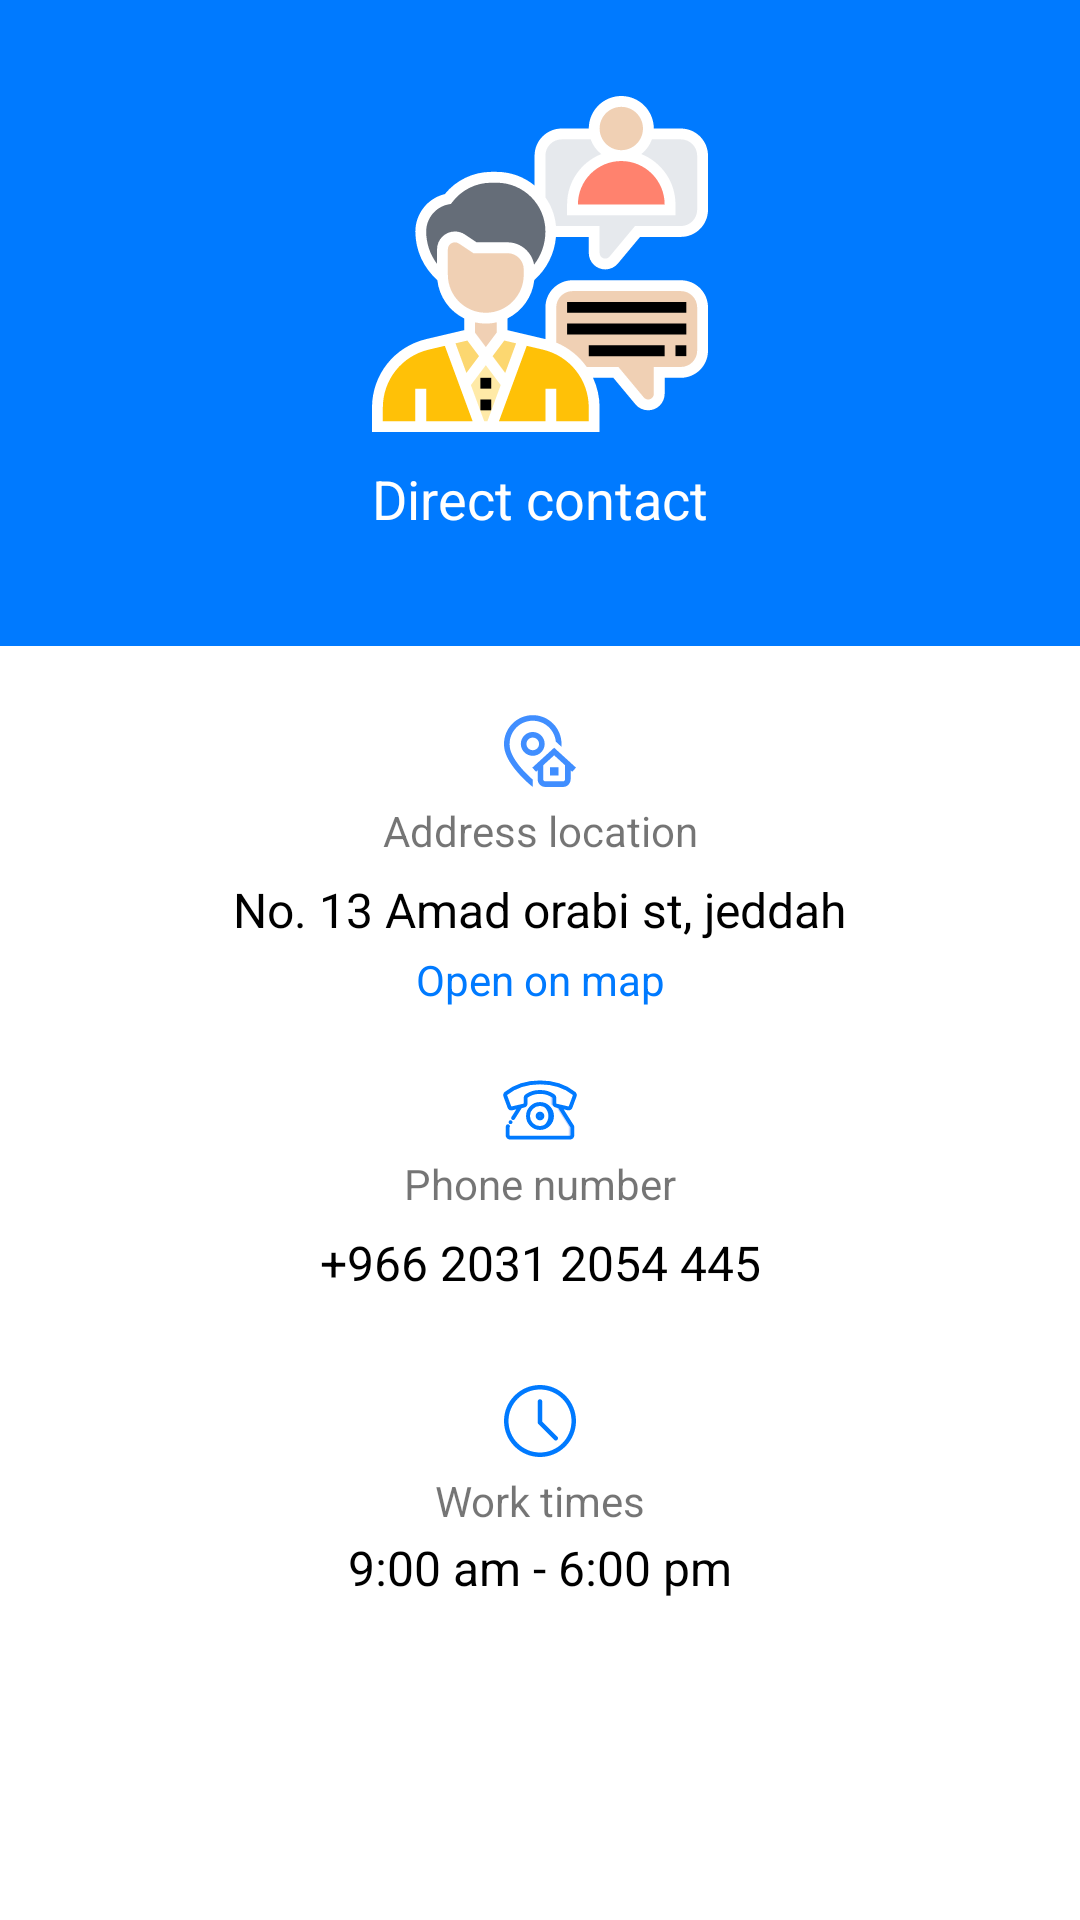

Write the Android layout XML for this screen, with the resource values it uses.
<!-- AndroidManifest.xml: application theme Theme.IntroApp -->
<!-- res/layout/activity_main.xml -->
<?xml version="1.0" encoding="utf-8"?>
<layout xmlns:android="http://schemas.android.com/apk/res/android"
    xmlns:app="http://schemas.android.com/apk/res-auto"
    xmlns:tools="http://schemas.android.com/tools">

    <data>

    </data>

    <ScrollView
        android:layout_width="match_parent"
        android:layout_height="match_parent">

        <androidx.constraintlayout.widget.ConstraintLayout
            android:layout_width="match_parent"
            android:layout_height="match_parent"
            tools:context=".layoutAndLifeCycle.MainActivity">

            <androidx.constraintlayout.widget.ConstraintLayout
                android:id="@+id/layout_blue"
                android:layout_width="match_parent"
                android:layout_height="wrap_content"
                android:background="@color/colorBlue"
                app:layout_constraintStart_toStartOf="parent"
                app:layout_constraintEnd_toEndOf="parent"
                app:layout_constraintTop_toTopOf="parent">

                <ImageView
                    android:id="@+id/iv_contact_icon"
                    android:layout_width="wrap_content"
                    android:layout_height="wrap_content"
                    android:layout_marginTop="32dp"
                    app:layout_constraintTop_toTopOf="parent"
                    app:layout_constraintStart_toStartOf="parent"
                    app:layout_constraintEnd_toEndOf="parent"
                    android:src="@drawable/ic_contactus_icon" />

                <TextView
                    android:id="@+id/tv_contact_DirectContact"
                    android:layout_width="wrap_content"
                    android:layout_height="wrap_content"
                    android:text="@string/direct_contact"
                    android:layout_marginTop="10dp"
                    android:layout_marginBottom="37dp"
                    android:textColor="@color/white"
                    android:textSize="18sp"
                    app:layout_constraintBottom_toBottomOf="parent"
                    app:layout_constraintStart_toStartOf="parent"
                    app:layout_constraintEnd_toEndOf="parent"
                    app:layout_constraintTop_toBottomOf="@+id/iv_contact_icon" />


            </androidx.constraintlayout.widget.ConstraintLayout>

            <ImageView
                android:id="@+id/iv_contact_addressIcon"
                android:layout_width="wrap_content"
                android:layout_height="wrap_content"
                android:src="@drawable/ic_address_contact"
                android:layout_marginTop="23dp"
                app:layout_constraintEnd_toEndOf="parent"
                app:layout_constraintStart_toStartOf="parent"
                app:layout_constraintTop_toBottomOf="@+id/layout_blue" />

            <TextView
                android:id="@+id/tv_contact_addressTxt"
                android:layout_width="wrap_content"
                android:layout_height="wrap_content"
                android:text="@string/adress_location"
                android:layout_marginTop="5dp"
                app:layout_constraintEnd_toEndOf="parent"
                app:layout_constraintStart_toStartOf="parent"
                app:layout_constraintTop_toBottomOf="@+id/iv_contact_addressIcon" />

            <TextView
                android:id="@+id/tv_contact_addressData"
                android:layout_width="wrap_content"
                android:layout_height="wrap_content"
                android:text="@string/no_13_amad_orabi_st_jeddah"
                android:textColor="@color/black"
                android:textSize="16sp"
                android:layout_marginTop="6dp"
                app:layout_constraintEnd_toEndOf="parent"
                app:layout_constraintStart_toStartOf="parent"
                app:layout_constraintTop_toBottomOf="@+id/tv_contact_addressTxt" />

            <TextView
                android:id="@+id/tv_contact_openMap"
                android:layout_width="wrap_content"
                android:layout_height="wrap_content"
                android:text="@string/open_on_map"
                android:textColor="@color/colorBlue"
                android:layout_marginTop="3dp"
                app:layout_constraintEnd_toEndOf="parent"
                app:layout_constraintStart_toStartOf="parent"
                app:layout_constraintTop_toBottomOf="@+id/tv_contact_addressData" />

            <ImageView
                android:id="@+id/iv_phone_image"
                android:layout_width="wrap_content"
                android:layout_height="wrap_content"
                android:src="@drawable/ic_phone_contact"
                android:layout_marginTop="24dp"
                app:layout_constraintEnd_toEndOf="parent"
                app:layout_constraintStart_toStartOf="parent"
                app:layout_constraintTop_toBottomOf="@+id/tv_contact_openMap" />

            <TextView
                android:id="@+id/tv_phone_number_label"
                android:layout_width="wrap_content"
                android:layout_height="wrap_content"
                android:text="@string/phone_number"
                android:layout_marginTop="5dp"
                app:layout_constraintStart_toStartOf="parent"
                app:layout_constraintEnd_toEndOf="parent"
                app:layout_constraintTop_toBottomOf="@+id/iv_phone_image" />

            <TextView
                android:id="@+id/tv_contact_phoneData"
                android:layout_width="wrap_content"
                android:layout_height="wrap_content"
                android:text="@string/_966_2031_2054_445"
                android:textColor="@color/black"
                android:textSize="16sp"
                android:layout_marginTop="6dp"
                app:layout_constraintEnd_toEndOf="parent"
                app:layout_constraintStart_toStartOf="parent"
                app:layout_constraintTop_toBottomOf="@+id/tv_phone_number_label" />


            <ImageView
                android:id="@+id/iv_clock_image"
                android:layout_width="wrap_content"
                android:layout_height="wrap_content"
                android:src="@drawable/ic_clock_contact"
                android:layout_marginTop="30dp"
                app:layout_constraintEnd_toEndOf="parent"
                app:layout_constraintStart_toStartOf="parent"
                app:layout_constraintTop_toBottomOf="@+id/tv_contact_phoneData" />

            <TextView
                android:id="@+id/tv_time_txt"
                android:layout_width="wrap_content"
                android:layout_height="wrap_content"
                android:text="@string/label_work_times"
                android:layout_marginTop="5dp"
                app:layout_constraintEnd_toEndOf="parent"
                app:layout_constraintStart_toStartOf="parent"
                app:layout_constraintTop_toBottomOf="@+id/iv_clock_image" />


            <TextView
                android:id="@+id/tv_time_view"
                android:layout_width="wrap_content"
                android:layout_height="wrap_content"
                android:text="@string/_9_00_am_6_00_pm"
                android:layout_marginTop="2dp"
                android:textSize="16sp"
                android:textColor="@color/black"
                app:layout_constraintEnd_toEndOf="parent"
                app:layout_constraintStart_toStartOf="parent"
                app:layout_constraintTop_toBottomOf="@+id/tv_time_txt" />



        </androidx.constraintlayout.widget.ConstraintLayout>

    </ScrollView>

</layout>
<!-- resources referenced by this layout -->
<resources>
  <color name="black">#FF000000</color>
  <color name="colorBlue">#007aff</color>
  <color name="white">#FFFFFFFF</color>
  <!-- drawable ic_address_contact (drawable) -->
  <vector xmlns:android="http://schemas.android.com/apk/res/android"
      xmlns:aapt="http://schemas.android.com/aapt"
      android:width="24dp"
      android:height="24dp"
      android:viewportWidth="24"
      android:viewportHeight="24">
    <path
        android:pathData="M9.586,21.544v2.43l-0.588,-0.474c-0.09,-0.073 -2.251,-1.828 -4.443,-4.343C1.533,15.687 0,12.57 0,9.897v-0.264C0,4.347 4.3,0.047 9.586,0.047c5.286,0 9.586,4.3 9.586,9.586v0.265c0,0.224 -0.012,0.452 -0.034,0.683l-1.874,-1.71c-0.384,-3.898 -3.68,-6.954 -7.678,-6.954 -4.254,0 -7.716,3.462 -7.716,7.716v0.265c0,4.517 5.82,9.985 7.716,11.646zM15.338,20.201h2.805v-2.806h-2.806v2.806zM9.585,5.658c2.191,0 3.975,1.783 3.975,3.975 0,2.191 -1.784,3.975 -3.975,3.975 -2.192,0 -3.975,-1.784 -3.975,-3.975 0,-2.192 1.783,-3.975 3.975,-3.975zM9.585,7.528c-1.16,0 -2.104,0.944 -2.104,2.105 0,1.16 0.944,2.104 2.104,2.104 1.16,0 2.104,-0.944 2.104,-2.104 0,-1.16 -0.944,-2.104 -2.104,-2.104zM22.739,18.93l-0.525,-0.48v3.003c0,1.398 -1.138,2.535 -2.536,2.535h-5.922c-1.398,0 -2.536,-1.137 -2.536,-2.535L11.22,18.45l-0.526,0.48 -1.26,-1.382 7.283,-6.644L24,17.548l-1.26,1.382zM20.343,16.744l-3.626,-3.309 -3.626,3.309v4.709c0,0.366 0.298,0.665 0.665,0.665h5.922c0.367,0 0.665,-0.299 0.665,-0.665v-4.71z">
      <aapt:attr name="android:fillColor">
        <gradient 
            android:startY="0.047"
            android:startX="12"
            android:endY="23.988"
            android:endX="12"
            android:type="linear">
          <item android:offset="0" android:color="#FF408EFF"/>
          <item android:offset="1" android:color="#FF408EFF"/>
        </gradient>
      </aapt:attr>
    </path>
  </vector>
  <!-- drawable ic_clock_contact (drawable) -->
  <vector xmlns:android="http://schemas.android.com/apk/res/android"
      android:width="24dp"
      android:height="24dp"
      android:viewportWidth="24"
      android:viewportHeight="24">
    <path
        android:pathData="M12,24C5.383,24 0,18.617 0,12S5.383,0 12,0s12,5.383 12,12 -5.383,12 -12,12zM12,1.5C6.21,1.5 1.5,6.21 1.5,12S6.21,22.5 12,22.5 22.5,17.79 22.5,12 17.79,1.5 12,1.5z"
        android:fillColor="#007AFF"/>
    <path
        android:pathData="M17.25,18.5c-0.192,0 -0.384,-0.073 -0.53,-0.22l-5.25,-5.25c-0.141,-0.141 -0.22,-0.332 -0.22,-0.53v-7c0,-0.414 0.336,-0.75 0.75,-0.75s0.75,0.336 0.75,0.75v6.689l5.03,5.03c0.293,0.293 0.293,0.768 0,1.061 -0.146,0.147 -0.338,0.22 -0.53,0.22z"
        android:fillColor="#007AFF"/>
  </vector>
  <!-- drawable ic_phone_contact: vector/xml drawable (drawable, 5208 chars, omitted) -->
  <string name="_966_2031_2054_445">+966 2031 2054 445</string>
  <string name="_9_00_am_6_00_pm">9:00 am - 6:00 pm</string>
  <string name="adress_location">Address location</string>
  <string name="direct_contact">Direct contact</string>
  <string name="label_work_times">Work times</string>
  <string name="no_13_amad_orabi_st_jeddah">No. 13 Amad orabi st, jeddah</string>
  <string name="open_on_map">Open on map</string>
  <string name="phone_number">Phone number</string>
  <style name="Theme.IntroApp" parent="Theme.MaterialComponents.DayNight.DarkActionBar">
          
          <item name="colorPrimary">@color/purple_500</item>
          <item name="colorPrimaryVariant">@color/purple_700</item>
          <item name="colorOnPrimary">@color/white</item>
          
          <item name="colorSecondary">@color/teal_200</item>
          <item name="colorSecondaryVariant">@color/teal_700</item>
          <item name="colorOnSecondary">@color/black</item>
          
          <item name="android:statusBarColor" tools:targetApi="l">?attr/colorPrimaryVariant</item>
          
      </style>
  <color name="purple_500">#FF6200EE</color>
  <color name="purple_700">#FF3700B3</color>
  <color name="teal_200">#FF03DAC5</color>
  <color name="teal_700">#FF018786</color>
</resources>
